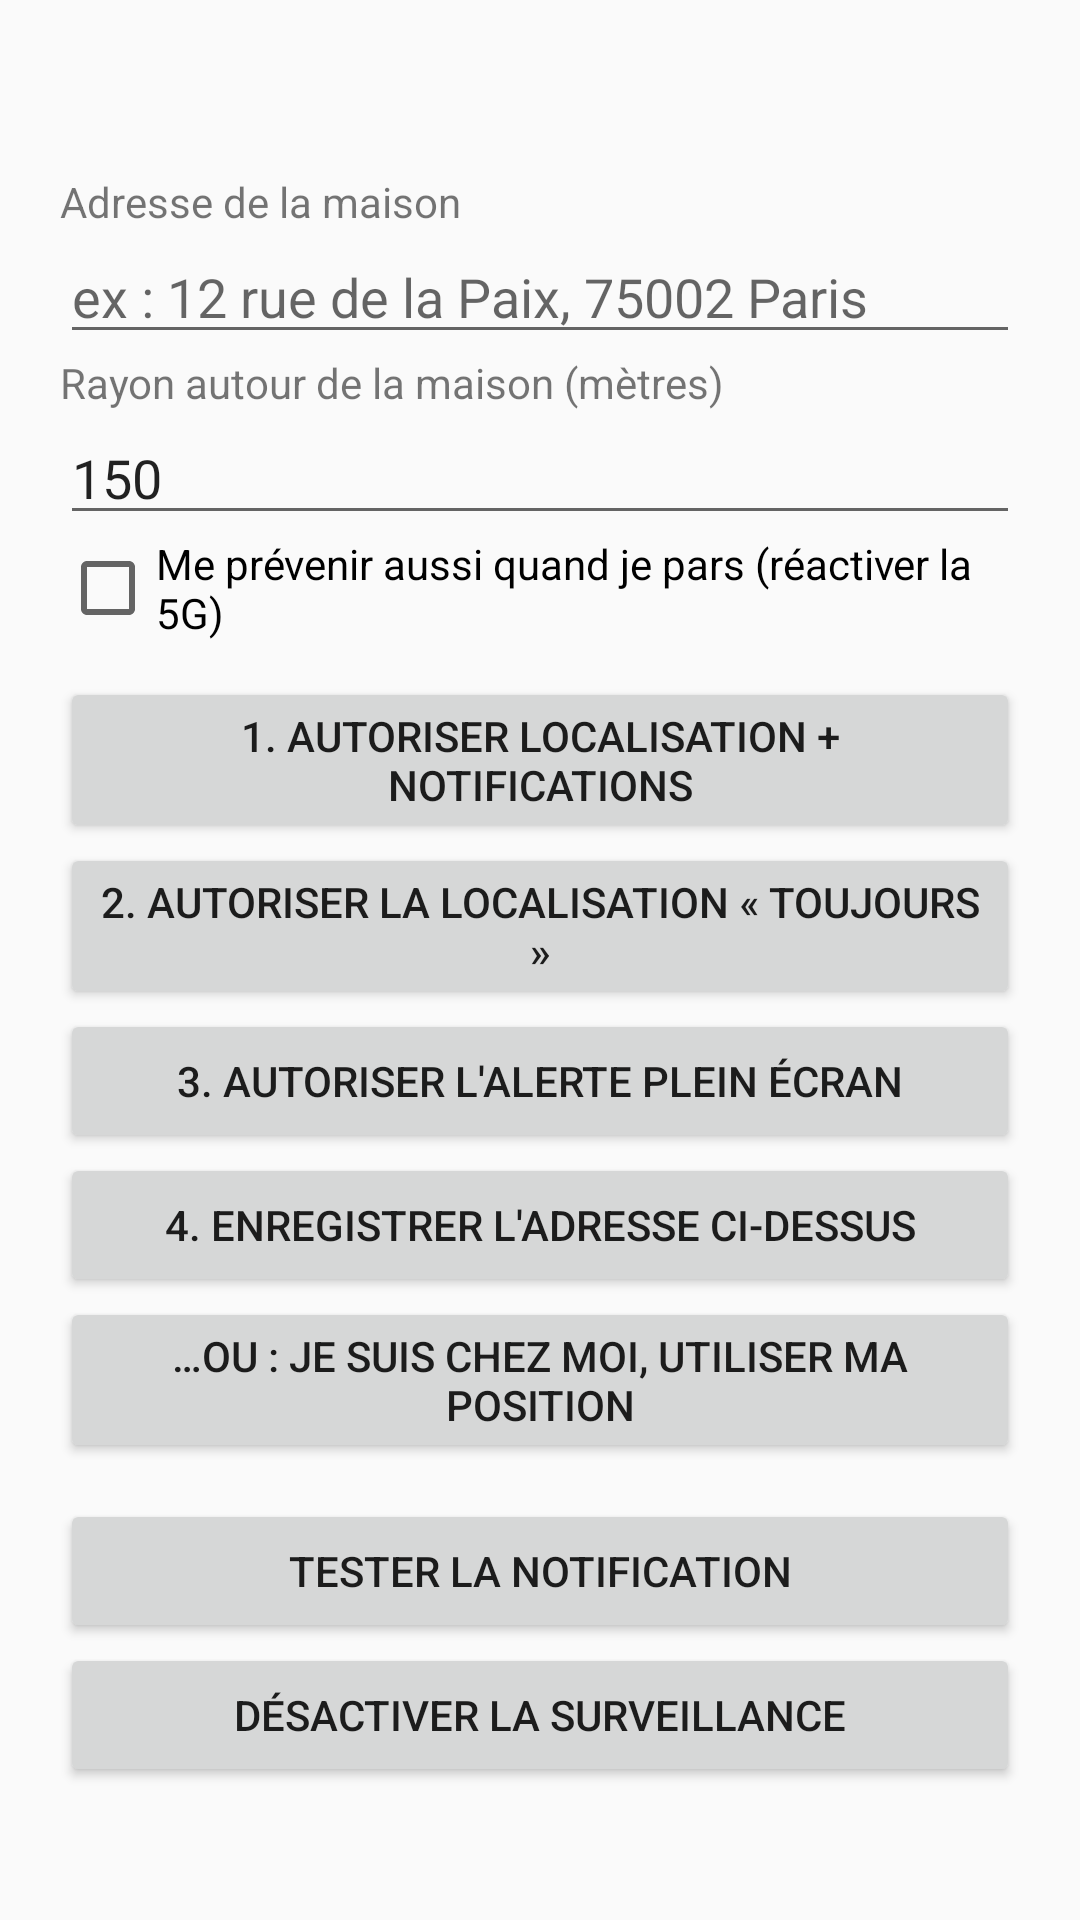

Layout XML and referenced resources for this Android screen:
<!-- AndroidManifest.xml: application theme android:Theme.Material.Light.DarkActionBar -->
<!-- res/layout/activity_main.xml -->
<?xml version="1.0" encoding="utf-8"?>
<ScrollView xmlns:android="http://schemas.android.com/apk/res/android"
    android:layout_width="match_parent"
    android:layout_height="match_parent">

    <LinearLayout
        android:layout_width="match_parent"
        android:layout_height="wrap_content"
        android:orientation="vertical"
        android:padding="20dp">

        <TextView
            android:id="@+id/status"
            android:layout_width="match_parent"
            android:layout_height="wrap_content"
            android:textSize="16sp"
            android:paddingBottom="16dp" />

        <TextView
            android:layout_width="wrap_content"
            android:layout_height="wrap_content"
            android:text="Adresse de la maison" />

        <EditText
            android:id="@+id/address"
            android:layout_width="match_parent"
            android:layout_height="wrap_content"
            android:hint="ex : 12 rue de la Paix, 75002 Paris"
            android:inputType="textPostalAddress" />

        <TextView
            android:layout_width="wrap_content"
            android:layout_height="wrap_content"
            android:text="Rayon autour de la maison (mètres)" />

        <EditText
            android:id="@+id/radius"
            android:layout_width="match_parent"
            android:layout_height="wrap_content"
            android:inputType="number"
            android:text="150" />

        <CheckBox
            android:id="@+id/notifyExit"
            android:layout_width="match_parent"
            android:layout_height="wrap_content"
            android:text="Me prévenir aussi quand je pars (réactiver la 5G)" />

        <Button
            android:id="@+id/btnPermissions"
            android:layout_width="match_parent"
            android:layout_height="wrap_content"
            android:layout_marginTop="12dp"
            android:text="1. Autoriser localisation + notifications" />

        <Button
            android:id="@+id/btnBackground"
            android:layout_width="match_parent"
            android:layout_height="wrap_content"
            android:text="2. Autoriser la localisation « Toujours »" />

        <Button
            android:id="@+id/btnOverlay"
            android:layout_width="match_parent"
            android:layout_height="wrap_content"
            android:text="3. Autoriser l'alerte plein écran" />

        <Button
            android:id="@+id/btnSetAddress"
            android:layout_width="match_parent"
            android:layout_height="wrap_content"
            android:text="4. Enregistrer l'adresse ci-dessus" />

        <Button
            android:id="@+id/btnSetHome"
            android:layout_width="match_parent"
            android:layout_height="wrap_content"
            android:text="…ou : je suis chez moi, utiliser ma position" />

        <Button
            android:id="@+id/btnTest"
            android:layout_width="match_parent"
            android:layout_height="wrap_content"
            android:layout_marginTop="12dp"
            android:text="Tester la notification" />

        <Button
            android:id="@+id/btnDisable"
            android:layout_width="match_parent"
            android:layout_height="wrap_content"
            android:text="Désactiver la surveillance" />
    </LinearLayout>
</ScrollView>
<!-- resources referenced by this layout -->
<resources>

</resources>
